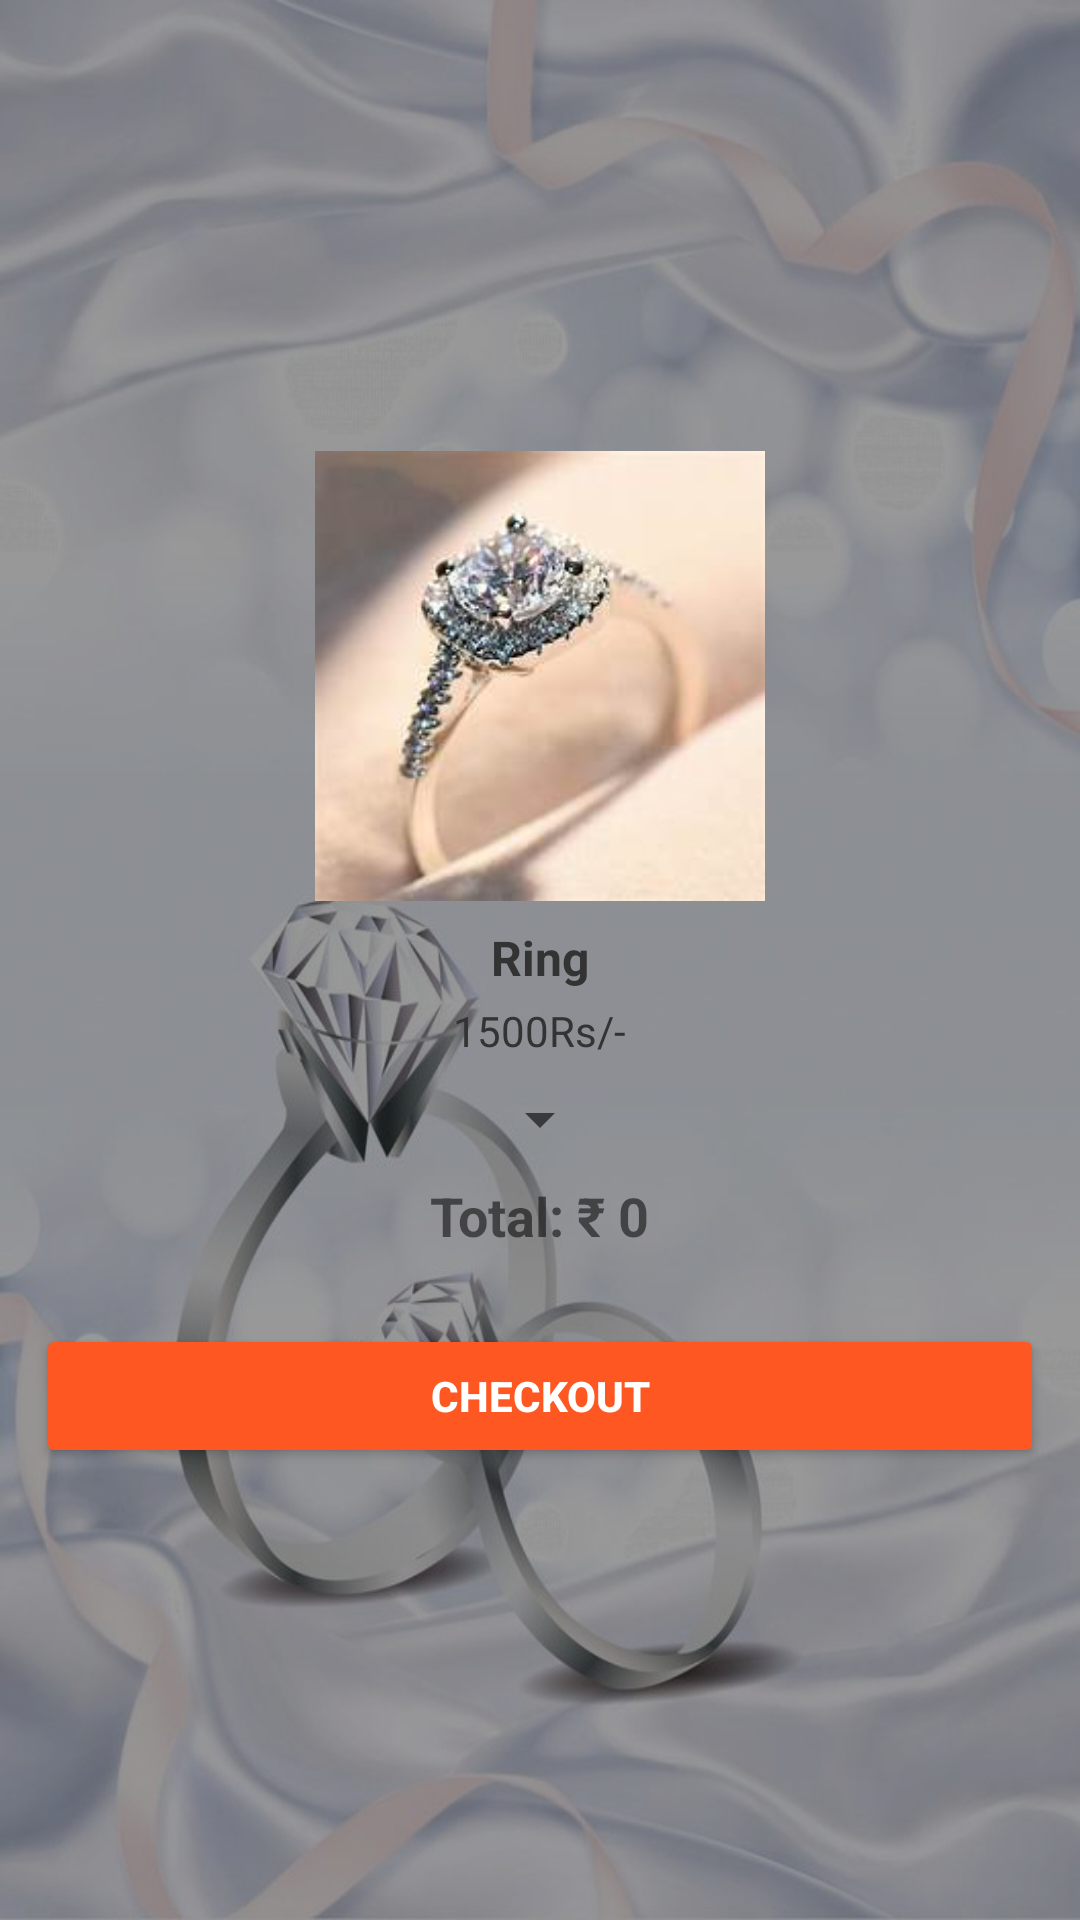

Android layout source for this screen:
<!-- AndroidManifest.xml: application theme Theme.MyApplication.Light -->
<!-- res/layout/activity_cart.xml -->
<?xml version="1.0" encoding="utf-8"?>
<LinearLayout
    xmlns:android="http://schemas.android.com/apk/res/android"
    android:layout_width="match_parent"
    android:layout_height="match_parent"
    android:orientation="vertical"
    android:padding="12dp"
    android:background="@drawable/background3"
    android:gravity="center"
    android:layout_margin="8dp">

    
    <ImageView
        android:id="@+id/productImage"
        android:layout_width="150dp"
        android:layout_height="150dp"
        android:scaleType="centerCrop"
        android:layout_gravity="center"
        android:background="@drawable/ring1"/>

    
    <TextView
        android:id="@+id/productName"
        android:layout_width="wrap_content"
        android:layout_height="wrap_content"
        android:text="Ring"
        android:textSize="16sp"
        android:textColor="#333333"
        android:textStyle="bold"
        android:paddingTop="8dp"
        android:gravity="center"/>

    
    <TextView
        android:id="@+id/productPrice"
        android:layout_width="wrap_content"
        android:layout_height="wrap_content"
        android:text="1500Rs/-"
        android:textSize="14sp"
        android:textColor="#333333"
        android:paddingTop="4dp"
        android:gravity="center"/>

    <Spinner android:id="@+id/Quantity"
        android:layout_width="wrap_content"
        android:layout_height="wrap_content"
        android:layout_marginTop="8dp"
        android:entries="quantity_list"
        android:text="quantity"
        android:spinnerMode="dropdown" />



    <TextView
        android:id="@+id/tvTotalPrice"
        android:layout_width="wrap_content"
        android:layout_height="wrap_content"
        android:text="Total: ₹ 0"
        android:textSize="18sp"
        android:textStyle="bold"
        android:padding="8dp"/>




    
        <Button
            android:id="@+id/btnCheckout"
            android:layout_width="match_parent"
            android:layout_height="wrap_content"
            android:text="Checkout"
            android:layout_marginTop="16dp"
            android:padding="12dp"
            android:textColor="#FFFFFF"
            android:backgroundTint="#FF5722"
            android:textStyle="bold"/>
    </LinearLayout>
<!-- resources referenced by this layout -->
<resources>
  <!-- drawable background3: jpg bitmap (drawable-mdpi, 235716 bytes) -->
  <!-- drawable ring1: jpg bitmap (drawable-mdpi, 6267 bytes) -->
  <style name="Theme.MyApplication.Light" parent="Theme.MaterialComponents.DayNight.NoActionBar">
          <item name="colorPrimary">@color/colorPrimary</item>
          <item name="android:statusBarColor">@color/colorPrimary</item>
      </style>
  <color name="colorPrimary">#6200EE</color>
</resources>
